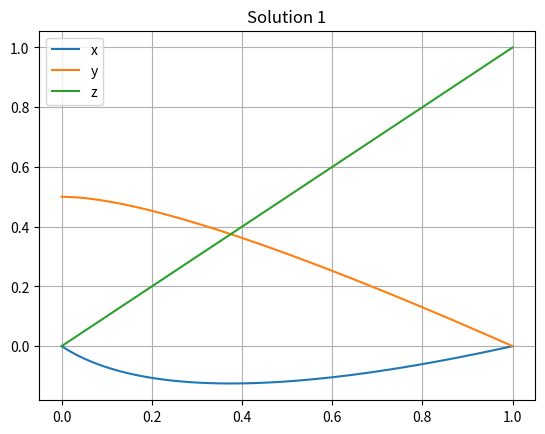
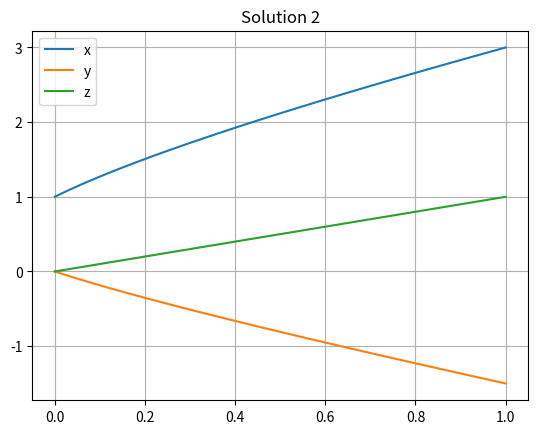

Here is the Python script that generated these plots, in order:
#!/usr/bin/env python3
# -*- coding: utf-8 -*-
"""
Created on Fri Feb  3 15:34:05 2023

@author: santiago
"""

# from sympy.solvers import solve
# from sympy import Symbol

# x = Symbol('x')
# y = Symbol('y')
# z = Symbol('z')

import sympy as sym
x,y,z = sym.symbols('x,y,z')
eq1 = sym.Eq(x+y-(x+y)**2, z+y-(z+y)**2)
eq2 = sym.Eq(x,(x+y)*(x-z))
result = sym.solve([eq1,eq2],(x,y,z))

for i in range(len(result)):
    print(result[i])

#%%

import numpy as np
import matplotlib.pyplot as plt

z = np.linspace(0, 1, 100)

solution_1 = [z - np.sqrt(8*z + 1)/2 + 1/2, -z + np.sqrt(8*z + 1)/4 + 1/4, z]
solution_2 = [z + np.sqrt(8*z + 1)/2 + 1/2, -z - np.sqrt(8*z + 1)/4 + 1/4, z]

plt.close('all')

plt.figure()
plt.title('Solution 1')
plt.plot(z,solution_1[0], label='x')
plt.plot(z,solution_1[1], label='y')
plt.plot(z,solution_1[2], label='z')
plt.legend()
plt.grid()
plt.savefig('solution_1.png')

plt.figure()
plt.title('Solution 2')
plt.plot(z,solution_2[0], label='x')
plt.plot(z,solution_2[1], label='y')
plt.plot(z,solution_2[2], label='z')
plt.legend()
plt.grid()
plt.savefig('solution_2.png')
